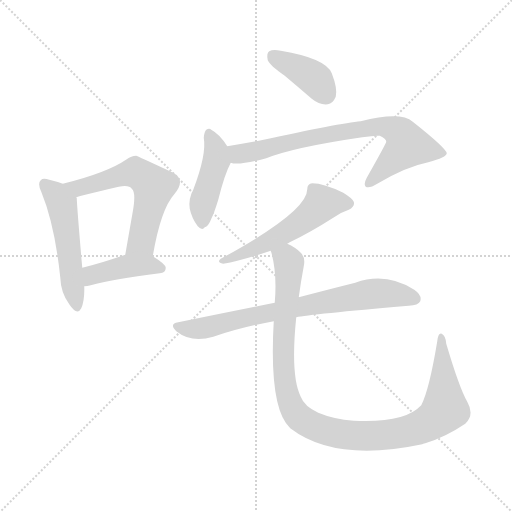
t = 0.00 s
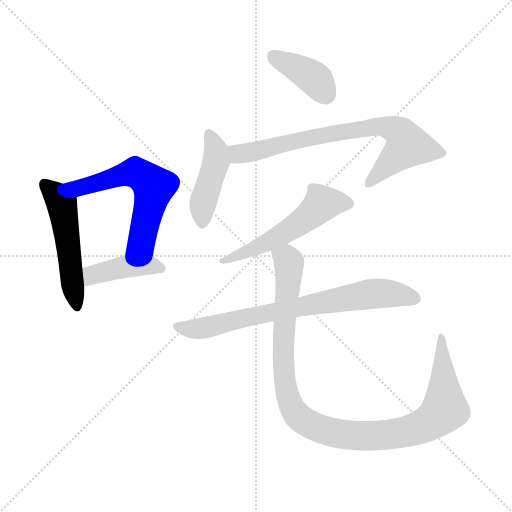
t = 1.34 s
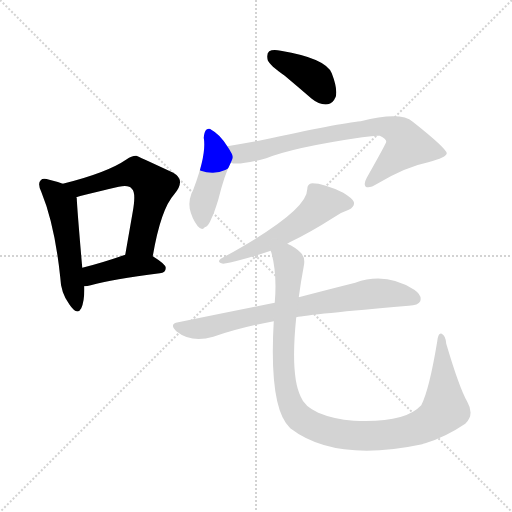
t = 2.67 s
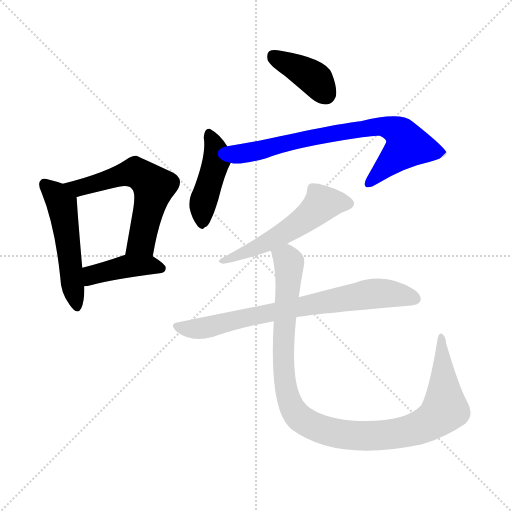
t = 4.00 s
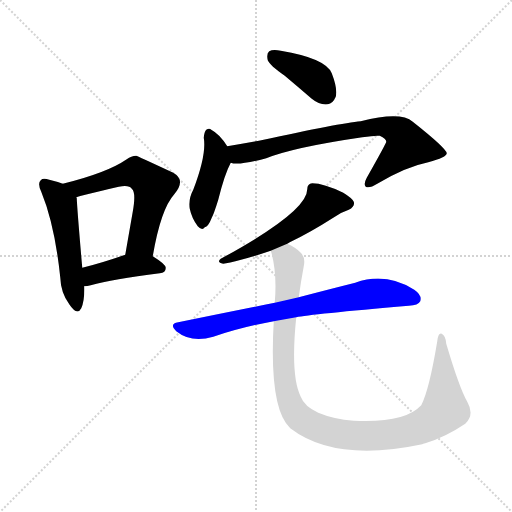
t = 5.34 s
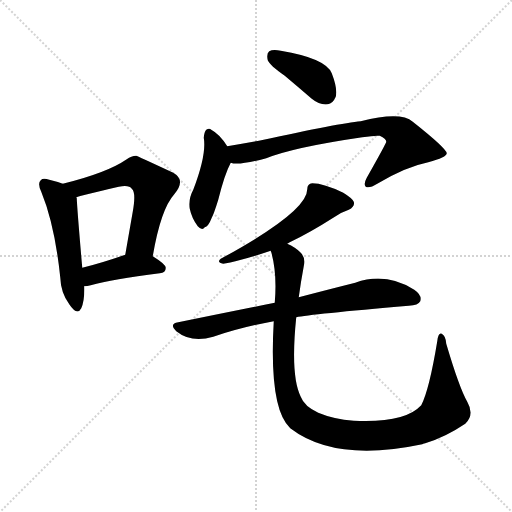
t = 6.67 s

The animated SVG that drew these frames (rendered in a browser with its animation timeline set to each time). Animation: 9 CSS @keyframes rules; one cycle of 6.67 s.

<svg version="1.1" viewBox="0 0 1024 1024" xmlns="http://www.w3.org/2000/svg">
  <g stroke="lightgray" stroke-dasharray="1,1" stroke-width="1" transform="scale(4, 4)">
    <line x1="0" y1="0" x2="256" y2="256"></line>
    <line x1="256" y1="0" x2="0" y2="256"></line>
    <line x1="128" y1="0" x2="128" y2="256"></line>
    <line x1="0" y1="128" x2="256" y2="128"></line>
  </g>
<g transform="scale(1, -1) translate(0, -900)">
   <style type="text/css">
    @keyframes keyframes0 {
      from {
       stroke: blue;
       stroke-dashoffset: 513;
       stroke-width: 128;
       }
       63% {
       animation-timing-function: step-end;
       stroke: blue;
       stroke-dashoffset: 0;
       stroke-width: 128;
       }
       to {
       stroke: black;
       stroke-width: 1024;
       }
       }
       #make-me-a-hanzi-animation-0 {
         animation: keyframes0 0.667480s both;
         animation-delay: 0.000000s;
         animation-timing-function: linear;
       }
    @keyframes keyframes1 {
      from {
       stroke: blue;
       stroke-dashoffset: 587;
       stroke-width: 128;
       }
       66% {
       animation-timing-function: step-end;
       stroke: blue;
       stroke-dashoffset: 0;
       stroke-width: 128;
       }
       to {
       stroke: black;
       stroke-width: 1024;
       }
       }
       #make-me-a-hanzi-animation-1 {
         animation: keyframes1 0.727702s both;
         animation-delay: 0.667480s;
         animation-timing-function: linear;
       }
    @keyframes keyframes2 {
      from {
       stroke: blue;
       stroke-dashoffset: 416;
       stroke-width: 128;
       }
       58% {
       animation-timing-function: step-end;
       stroke: blue;
       stroke-dashoffset: 0;
       stroke-width: 128;
       }
       to {
       stroke: black;
       stroke-width: 1024;
       }
       }
       #make-me-a-hanzi-animation-2 {
         animation: keyframes2 0.588542s both;
         animation-delay: 1.395182s;
         animation-timing-function: linear;
       }
    @keyframes keyframes3 {
      from {
       stroke: blue;
       stroke-dashoffset: 391;
       stroke-width: 128;
       }
       56% {
       animation-timing-function: step-end;
       stroke: blue;
       stroke-dashoffset: 0;
       stroke-width: 128;
       }
       to {
       stroke: black;
       stroke-width: 1024;
       }
       }
       #make-me-a-hanzi-animation-3 {
         animation: keyframes3 0.568197s both;
         animation-delay: 1.983724s;
         animation-timing-function: linear;
       }
    @keyframes keyframes4 {
      from {
       stroke: blue;
       stroke-dashoffset: 437;
       stroke-width: 128;
       }
       59% {
       animation-timing-function: step-end;
       stroke: blue;
       stroke-dashoffset: 0;
       stroke-width: 128;
       }
       to {
       stroke: black;
       stroke-width: 1024;
       }
       }
       #make-me-a-hanzi-animation-4 {
         animation: keyframes4 0.605632s both;
         animation-delay: 2.551921s;
         animation-timing-function: linear;
       }
    @keyframes keyframes5 {
      from {
       stroke: blue;
       stroke-dashoffset: 744;
       stroke-width: 128;
       }
       71% {
       animation-timing-function: step-end;
       stroke: blue;
       stroke-dashoffset: 0;
       stroke-width: 128;
       }
       to {
       stroke: black;
       stroke-width: 1024;
       }
       }
       #make-me-a-hanzi-animation-5 {
         animation: keyframes5 0.855469s both;
         animation-delay: 3.157552s;
         animation-timing-function: linear;
       }
    @keyframes keyframes6 {
      from {
       stroke: blue;
       stroke-dashoffset: 538;
       stroke-width: 128;
       }
       64% {
       animation-timing-function: step-end;
       stroke: blue;
       stroke-dashoffset: 0;
       stroke-width: 128;
       }
       to {
       stroke: black;
       stroke-width: 1024;
       }
       }
       #make-me-a-hanzi-animation-6 {
         animation: keyframes6 0.687826s both;
         animation-delay: 4.013021s;
         animation-timing-function: linear;
       }
    @keyframes keyframes7 {
      from {
       stroke: blue;
       stroke-dashoffset: 741;
       stroke-width: 128;
       }
       71% {
       animation-timing-function: step-end;
       stroke: blue;
       stroke-dashoffset: 0;
       stroke-width: 128;
       }
       to {
       stroke: black;
       stroke-width: 1024;
       }
       }
       #make-me-a-hanzi-animation-7 {
         animation: keyframes7 0.853027s both;
         animation-delay: 4.700846s;
         animation-timing-function: linear;
       }
    @keyframes keyframes8 {
      from {
       stroke: blue;
       stroke-dashoffset: 1069;
       stroke-width: 128;
       }
       78% {
       animation-timing-function: step-end;
       stroke: blue;
       stroke-dashoffset: 0;
       stroke-width: 128;
       }
       to {
       stroke: black;
       stroke-width: 1024;
       }
       }
       #make-me-a-hanzi-animation-8 {
         animation: keyframes8 1.119954s both;
         animation-delay: 5.553874s;
         animation-timing-function: linear;
       }
</style>
<path d="M 125.5 532.5 Q 115.5 536.5 98.5 540.5 Q 85.5 544.5 81.5 539.5 Q 74.5 533.5 82.5 516.5 Q 109.5 450.5 120.5 345.5 Q 121.5 314.5 138.5 291.5 Q 154.5 267.5 162.5 283.5 Q 169.5 299.5 168.5 327.5 L 164.5 364.5 Q 154.5 479.5 153.5 503.5 Q 153.5 504.5 152.5 505.5 C 149.5 523.5 149.5 523.5 125.5 532.5 Z" fill="lightgray"></path> 
<path d="M 305.5 387.5 Q 321.5 481.5 348.5 511.5 Q 372.5 539.5 346.5 554.5 Q 273.5 588.5 272.5 588.5 Q 262.5 588.5 253.5 581.5 Q 214.5 554.5 125.5 532.5 C 96.5 525.5 123.5 496.5 152.5 505.5 Q 159.5 508.5 170.5 510.5 Q 207.5 519.5 237.5 526.5 Q 258.5 530.5 263.5 522.5 Q 272.5 515.5 265.5 476.5 Q 258.5 436.5 250.5 390.5 C 245.5 360.5 300.5 357.5 305.5 387.5 Z" fill="lightgray"></path> 
<path d="M 168.5 327.5 Q 174.5 327.5 181.5 329.5 Q 224.5 341.5 319.5 353.5 Q 331.5 354.5 331.5 364.5 Q 331.5 371.5 305.5 387.5 C 283.5 401.5 278.5 400.5 250.5 390.5 Q 249.5 390.5 247.5 389.5 Q 201.5 373.5 164.5 364.5 C 135.5 357.5 138.5 325.5 168.5 327.5 Z" fill="lightgray"></path> 
<path d="M 569.5 748.5 Q 594.5 727.5 623.5 702.5 Q 639.5 689.5 655.5 691.5 Q 665.5 692.5 671.5 706.5 Q 675.5 722.5 663.5 753.5 Q 651.5 783.5 561.5 798.5 Q 545.5 801.5 538.5 797.5 Q 532.5 793.5 535.5 779.5 Q 539.5 769.5 569.5 748.5 Z" fill="lightgray"></path> 
<path d="M 454.5 607.5 Q 439.5 631.5 422.5 640.5 Q 418.5 644.5 412.5 640.5 Q 408.5 636.5 407.5 624.5 Q 413.5 591.5 386.5 520.5 Q 376.5 502.5 379.5 482.5 Q 383.5 463.5 395.5 447.5 Q 404.5 437.5 409.5 445.5 Q 416.5 446.5 423.5 464.5 Q 427.5 471.5 436.5 500.5 Q 449.5 552.5 461.5 574.5 C 467.5 587.5 467.5 587.5 454.5 607.5 Z" fill="lightgray"></path> 
<path d="M 461.5 574.5 Q 476.5 568.5 532.5 583.5 Q 587.5 605.5 724.5 625.5 Q 749.5 629.5 759.5 628.5 Q 772.5 622.5 772.5 616.5 Q 772.5 613.5 733.5 544.5 Q 726.5 531.5 731.5 526.5 Q 738.5 522.5 754.5 532.5 Q 811.5 566.5 856.5 575.5 Q 893.5 585.5 893.5 593.5 Q 892.5 603.5 825.5 656.5 Q 801.5 677.5 721.5 657.5 Q 679.5 653.5 522.5 619.5 Q 488.5 613.5 454.5 607.5 C 424.5 602.5 431.5 577.5 461.5 574.5 Z" fill="lightgray"></path> 
<path d="M 574.5 412.5 Q 575.5 413.5 579.5 415.5 Q 619.5 434.5 666.5 464.5 Q 679.5 474.5 697.5 480.5 Q 710.5 487.5 707.5 496.5 Q 704.5 503.5 686.5 514.5 Q 647.5 533.5 624.5 533.5 Q 614.5 532.5 614.5 521.5 Q 614.5 476.5 441.5 382.5 Q 432.5 375.5 446.5 372.5 Q 482.5 378.5 541.5 398.5 L 574.5 412.5 Z" fill="lightgray"></path> 
<path d="M 592.5 265.5 Q 619.5 271.5 817.5 288.5 Q 836.5 289.5 840.5 297.5 Q 844.5 309.5 828.5 320.5 Q 771.5 356.5 710.5 334.5 Q 662.5 322.5 597.5 305.5 L 549.5 294.5 Q 459.5 276.5 356.5 255.5 Q 337.5 252.5 352.5 237.5 Q 382.5 213.5 426.5 226.5 Q 481.5 245.5 547.5 257.5 L 592.5 265.5 Z" fill="lightgray"></path> 
<path d="M 934.5 96.5 Q 918.5 124.5 892.5 212.5 Q 891.5 228.5 883.5 232.5 Q 876.5 235.5 874.5 217.5 Q 858.5 120.5 842.5 89.5 Q 809.5 53.5 707.5 58.5 Q 667.5 61.5 636.5 74.5 Q 608.5 87.5 601.5 106.5 Q 580.5 148.5 592.5 265.5 L 597.5 305.5 Q 601.5 335.5 607.5 367.5 Q 611.5 385.5 600.5 395.5 Q 590.5 405.5 574.5 412.5 C 548.5 427.5 534.5 427.5 541.5 398.5 Q 541.5 397.5 542.5 395.5 Q 554.5 353.5 549.5 294.5 L 547.5 257.5 Q 537.5 82.5 580.5 43.5 Q 670.5 -25.5 844.5 11.5 Q 845.5 12.5 850.5 13.5 Q 890.5 25.5 930.5 52.5 Q 949.5 70.5 934.5 96.5 Z" fill="lightgray"></path> 
      <clipPath id="make-me-a-hanzi-clip-0">
      <path d="M 125.5 532.5 Q 115.5 536.5 98.5 540.5 Q 85.5 544.5 81.5 539.5 Q 74.5 533.5 82.5 516.5 Q 109.5 450.5 120.5 345.5 Q 121.5 314.5 138.5 291.5 Q 154.5 267.5 162.5 283.5 Q 169.5 299.5 168.5 327.5 L 164.5 364.5 Q 154.5 479.5 153.5 503.5 Q 153.5 504.5 152.5 505.5 C 149.5 523.5 149.5 523.5 125.5 532.5 Z" fill="lightgray"></path>
      </clipPath>
      <path clip-path="url(#make-me-a-hanzi-clip-0)" d="M 88.5 531.5 L 112.5 510.5 L 123.5 490.5 L 151.5 290.5 " fill="none" id="make-me-a-hanzi-animation-0" stroke-dasharray="385 770" stroke-linecap="round"></path>

      <clipPath id="make-me-a-hanzi-clip-1">
      <path d="M 305.5 387.5 Q 321.5 481.5 348.5 511.5 Q 372.5 539.5 346.5 554.5 Q 273.5 588.5 272.5 588.5 Q 262.5 588.5 253.5 581.5 Q 214.5 554.5 125.5 532.5 C 96.5 525.5 123.5 496.5 152.5 505.5 Q 159.5 508.5 170.5 510.5 Q 207.5 519.5 237.5 526.5 Q 258.5 530.5 263.5 522.5 Q 272.5 515.5 265.5 476.5 Q 258.5 436.5 250.5 390.5 C 245.5 360.5 300.5 357.5 305.5 387.5 Z" fill="lightgray"></path>
      </clipPath>
      <path clip-path="url(#make-me-a-hanzi-clip-1)" d="M 135.5 533.5 L 145.5 525.5 L 161.5 525.5 L 264.5 554.5 L 299.5 535.5 L 307.5 526.5 L 284.5 422.5 L 257.5 397.5 " fill="none" id="make-me-a-hanzi-animation-1" stroke-dasharray="459 918" stroke-linecap="round"></path>

      <clipPath id="make-me-a-hanzi-clip-2">
      <path d="M 168.5 327.5 Q 174.5 327.5 181.5 329.5 Q 224.5 341.5 319.5 353.5 Q 331.5 354.5 331.5 364.5 Q 331.5 371.5 305.5 387.5 C 283.5 401.5 278.5 400.5 250.5 390.5 Q 249.5 390.5 247.5 389.5 Q 201.5 373.5 164.5 364.5 C 135.5 357.5 138.5 325.5 168.5 327.5 Z" fill="lightgray"></path>
      </clipPath>
      <path clip-path="url(#make-me-a-hanzi-clip-2)" d="M 174.5 334.5 L 184.5 350.5 L 247.5 366.5 L 297.5 369.5 L 322.5 363.5 " fill="none" id="make-me-a-hanzi-animation-2" stroke-dasharray="288 576" stroke-linecap="round"></path>

      <clipPath id="make-me-a-hanzi-clip-3">
      <path d="M 569.5 748.5 Q 594.5 727.5 623.5 702.5 Q 639.5 689.5 655.5 691.5 Q 665.5 692.5 671.5 706.5 Q 675.5 722.5 663.5 753.5 Q 651.5 783.5 561.5 798.5 Q 545.5 801.5 538.5 797.5 Q 532.5 793.5 535.5 779.5 Q 539.5 769.5 569.5 748.5 Z" fill="lightgray"></path>
      </clipPath>
      <path clip-path="url(#make-me-a-hanzi-clip-3)" d="M 545.5 789.5 L 632.5 740.5 L 651.5 711.5 " fill="none" id="make-me-a-hanzi-animation-3" stroke-dasharray="263 526" stroke-linecap="round"></path>

      <clipPath id="make-me-a-hanzi-clip-4">
      <path d="M 454.5 607.5 Q 439.5 631.5 422.5 640.5 Q 418.5 644.5 412.5 640.5 Q 408.5 636.5 407.5 624.5 Q 413.5 591.5 386.5 520.5 Q 376.5 502.5 379.5 482.5 Q 383.5 463.5 395.5 447.5 Q 404.5 437.5 409.5 445.5 Q 416.5 446.5 423.5 464.5 Q 427.5 471.5 436.5 500.5 Q 449.5 552.5 461.5 574.5 C 467.5 587.5 467.5 587.5 454.5 607.5 Z" fill="lightgray"></path>
      </clipPath>
      <path clip-path="url(#make-me-a-hanzi-clip-4)" d="M 417.5 633.5 L 431.5 602.5 L 432.5 585.5 L 406.5 497.5 L 404.5 459.5 " fill="none" id="make-me-a-hanzi-animation-4" stroke-dasharray="309 618" stroke-linecap="round"></path>

      <clipPath id="make-me-a-hanzi-clip-5">
      <path d="M 461.5 574.5 Q 476.5 568.5 532.5 583.5 Q 587.5 605.5 724.5 625.5 Q 749.5 629.5 759.5 628.5 Q 772.5 622.5 772.5 616.5 Q 772.5 613.5 733.5 544.5 Q 726.5 531.5 731.5 526.5 Q 738.5 522.5 754.5 532.5 Q 811.5 566.5 856.5 575.5 Q 893.5 585.5 893.5 593.5 Q 892.5 603.5 825.5 656.5 Q 801.5 677.5 721.5 657.5 Q 679.5 653.5 522.5 619.5 Q 488.5 613.5 454.5 607.5 C 424.5 602.5 431.5 577.5 461.5 574.5 Z" fill="lightgray"></path>
      </clipPath>
      <path clip-path="url(#make-me-a-hanzi-clip-5)" d="M 462.5 603.5 L 484.5 592.5 L 581.5 617.5 L 735.5 645.5 L 786.5 641.5 L 803.5 630.5 L 815.5 609.5 L 736.5 531.5 " fill="none" id="make-me-a-hanzi-animation-5" stroke-dasharray="616 1232" stroke-linecap="round"></path>

      <clipPath id="make-me-a-hanzi-clip-6">
      <path d="M 574.5 412.5 Q 575.5 413.5 579.5 415.5 Q 619.5 434.5 666.5 464.5 Q 679.5 474.5 697.5 480.5 Q 710.5 487.5 707.5 496.5 Q 704.5 503.5 686.5 514.5 Q 647.5 533.5 624.5 533.5 Q 614.5 532.5 614.5 521.5 Q 614.5 476.5 441.5 382.5 Q 432.5 375.5 446.5 372.5 Q 482.5 378.5 541.5 398.5 L 574.5 412.5 Z" fill="lightgray"></path>
      </clipPath>
      <path clip-path="url(#make-me-a-hanzi-clip-6)" d="M 695.5 493.5 L 644.5 493.5 L 597.5 452.5 L 550.5 423.5 L 480.5 395.5 L 473.5 387.5 L 454.5 387.5 L 450.5 380.5 " fill="none" id="make-me-a-hanzi-animation-6" stroke-dasharray="410 820" stroke-linecap="round"></path>

      <clipPath id="make-me-a-hanzi-clip-7">
      <path d="M 592.5 265.5 Q 619.5 271.5 817.5 288.5 Q 836.5 289.5 840.5 297.5 Q 844.5 309.5 828.5 320.5 Q 771.5 356.5 710.5 334.5 Q 662.5 322.5 597.5 305.5 L 549.5 294.5 Q 459.5 276.5 356.5 255.5 Q 337.5 252.5 352.5 237.5 Q 382.5 213.5 426.5 226.5 Q 481.5 245.5 547.5 257.5 L 592.5 265.5 Z" fill="lightgray"></path>
      </clipPath>
      <path clip-path="url(#make-me-a-hanzi-clip-7)" d="M 354.5 246.5 L 377.5 241.5 L 413.5 244.5 L 545.5 276.5 L 738.5 311.5 L 784.5 312.5 L 830.5 302.5 " fill="none" id="make-me-a-hanzi-animation-7" stroke-dasharray="613 1226" stroke-linecap="round"></path>

      <clipPath id="make-me-a-hanzi-clip-8">
      <path d="M 934.5 96.5 Q 918.5 124.5 892.5 212.5 Q 891.5 228.5 883.5 232.5 Q 876.5 235.5 874.5 217.5 Q 858.5 120.5 842.5 89.5 Q 809.5 53.5 707.5 58.5 Q 667.5 61.5 636.5 74.5 Q 608.5 87.5 601.5 106.5 Q 580.5 148.5 592.5 265.5 L 597.5 305.5 Q 601.5 335.5 607.5 367.5 Q 611.5 385.5 600.5 395.5 Q 590.5 405.5 574.5 412.5 C 548.5 427.5 534.5 427.5 541.5 398.5 Q 541.5 397.5 542.5 395.5 Q 554.5 353.5 549.5 294.5 L 547.5 257.5 Q 537.5 82.5 580.5 43.5 Q 670.5 -25.5 844.5 11.5 Q 845.5 12.5 850.5 13.5 Q 890.5 25.5 930.5 52.5 Q 949.5 70.5 934.5 96.5 Z" fill="lightgray"></path>
      </clipPath>
      <path clip-path="url(#make-me-a-hanzi-clip-8)" d="M 547.5 398.5 L 578.5 375.5 L 565.5 221.5 L 571.5 127.5 L 585.5 81.5 L 621.5 50.5 L 681.5 31.5 L 756.5 28.5 L 828.5 40.5 L 868.5 60.5 L 889.5 81.5 L 882.5 225.5 " fill="none" id="make-me-a-hanzi-animation-8" stroke-dasharray="941 1882" stroke-linecap="round"></path>

</g>
</svg>
